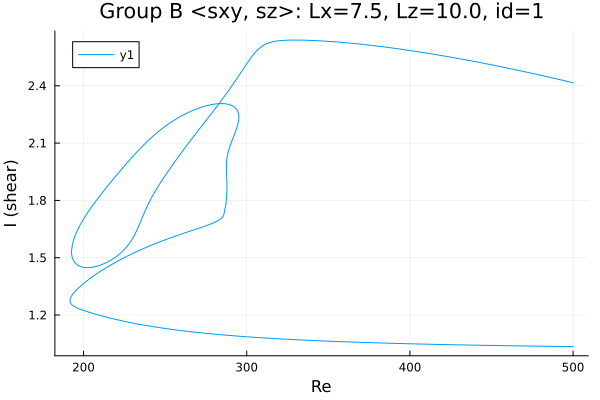

Values plotted in this chart, from the file beside it:
Re, shear
500.0, 2.416
499.5, 2.417
498.1, 2.42
496.7, 2.422
495.3, 2.425
493.9, 2.428
492.4, 2.431
491, 2.434
489.6, 2.437
488.2, 2.439
486.8, 2.442
485.4, 2.445
484, 2.448
482.5, 2.45
481.1, 2.453
479.7, 2.456
478.3, 2.459
476.9, 2.461
475.5, 2.464
474.1, 2.467
472.6, 2.469
471.2, 2.472
469.8, 2.474
468.4, 2.477
467, 2.48
465.6, 2.482
464.2, 2.485
462.7, 2.487
461.3, 2.49
459.9, 2.492
458.5, 2.495
457.1, 2.497
455.7, 2.5
454.3, 2.502
452.9, 2.505
451.4, 2.507
450, 2.51
448.6, 2.512
447.2, 2.515
445.8, 2.517
444.4, 2.519
443, 2.522
441.5, 2.524
440.1, 2.526
438.7, 2.529
437.3, 2.531
435.9, 2.533
434.5, 2.535
433.1, 2.538
431.6, 2.54
430.2, 2.542
428.8, 2.544
427.4, 2.546
426, 2.548
424.6, 2.551
423.2, 2.553
421.7, 2.555
420.3, 2.557
418.9, 2.559
417.5, 2.561
... 757 more rows
